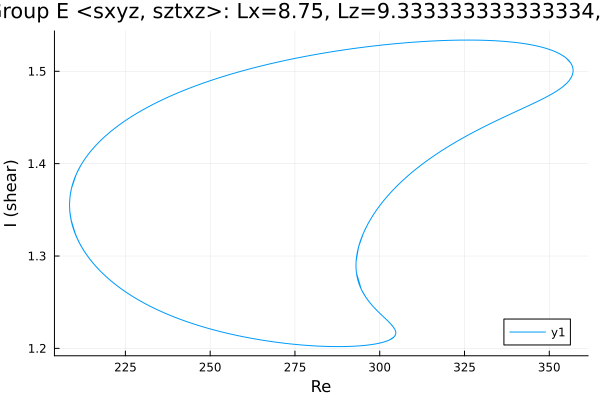

Source data for this figure (header and first rows):
Re, shear
304.7, 1.217
304.7, 1.217
304.7, 1.217
304.7, 1.217
304.7, 1.217
304.7, 1.217
304.7, 1.217
304.7, 1.217
304.7, 1.217
304.7, 1.217
304.7, 1.216
304.7, 1.215
304.3, 1.213
302.9, 1.209
301.5, 1.207
300.1, 1.206
298.7, 1.205
297.2, 1.204
295.8, 1.203
294.4, 1.203
293, 1.202
291.6, 1.202
290.2, 1.202
288.8, 1.202
287.3, 1.202
285.9, 1.202
284.5, 1.202
283.1, 1.202
281.7, 1.203
280.3, 1.203
278.9, 1.203
277.4, 1.204
276, 1.204
274.6, 1.204
273.2, 1.205
271.8, 1.206
270.4, 1.206
269, 1.207
267.5, 1.208
266.1, 1.208
264.7, 1.209
263.3, 1.21
261.9, 1.211
260.5, 1.212
259.1, 1.213
257.6, 1.214
256.2, 1.215
254.8, 1.217
253.4, 1.218
252, 1.219
250.6, 1.221
249.2, 1.222
247.7, 1.223
246.3, 1.225
244.9, 1.227
243.5, 1.228
242.1, 1.23
240.7, 1.232
239.3, 1.234
237.8, 1.236
... 1,567 more rows
